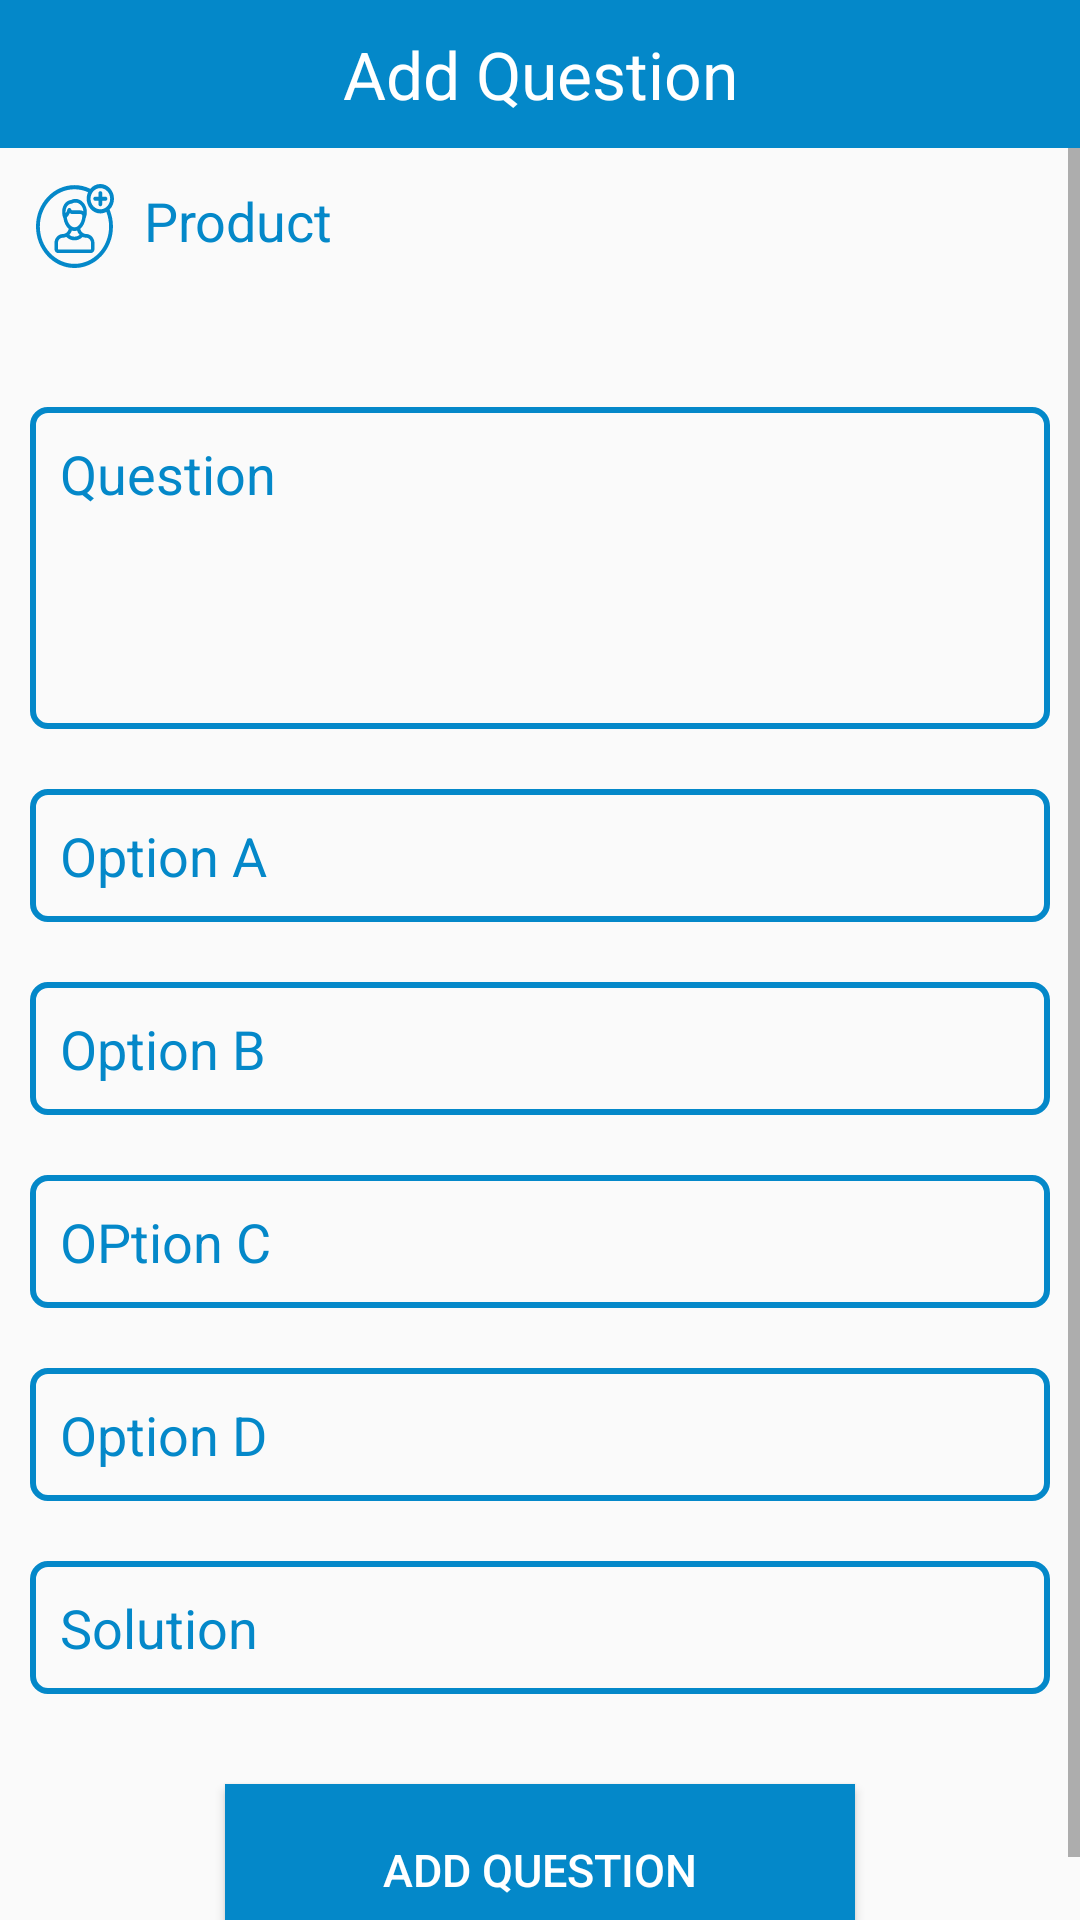

Reconstruct the res/layout file that produces this screen, plus the resources it refers to.
<!-- AndroidManifest.xml: application theme AppTheme -->
<!-- res/layout/activity_add_q.xml -->
<?xml version="1.0" encoding="utf-8"?>

<LinearLayout xmlns:android="http://schemas.android.com/apk/res/android"
    xmlns:tools="http://schemas.android.com/tools"
    android:layout_width="match_parent"
    android:layout_height="match_parent"
    android:orientation="vertical"
    tools:context="com.example.admin.exam.AddQA">

    <TextView
        android:layout_width="match_parent"
        android:layout_height="wrap_content"
        android:text="Add Question"
        android:textColor="#ffffff"
        android:background="@color/app_color"
        android:id="@+id/admin_text1"
        android:padding="10dp"
        android:textSize="22dp"
        android:textAlignment="center"


        />
   <ScrollView
       android:layout_width="match_parent"
       android:layout_height="wrap_content">
<LinearLayout
    android:layout_width="match_parent"
    android:layout_height="wrap_content"
    android:orientation="vertical"
    android:padding="10dp"

    >

    <TextView
        android:layout_width="match_parent"
        android:layout_height="wrap_content"
        android:textAlignment="textStart"
        android:text="Product"
        android:padding="2dp"
        android:textSize="18dp"
        android:drawableLeft="@drawable/profile"
        android:drawablePadding="10dp"
        android:textColor="@color/app_color"
        android:id="@+id/t2"

        />

    <Spinner
        android:layout_width="match_parent"
        android:layout_height="wrap_content"
        android:id="@+id/spinner_quesp"
        android:layout_marginTop="0.2dp"
        android:layout_marginLeft="2dp"
        android:padding="0dp"
        android:backgroundTint="#0000"
        >
    </Spinner>


    <EditText
        android:layout_width="match_parent"
        android:layout_height="wrap_content"
        android:id="@+id/question"
        android:padding="10dp"
        android:textColor="#0488C9"
        android:hint="Question"
        android:textColorHint="#0488C9"
        android:drawablePadding="10dp"
        android:clickable="true"
        android:background="@drawable/border"
        android:layout_marginTop="20dp"
        android:gravity="top|left"
        android:lines="4"


        />

    <EditText
        android:layout_width="match_parent"
        android:layout_height="wrap_content"
        android:id="@+id/A"
        android:padding="10dp"
        android:textColor="#0488C9"
        android:hint="Option A"
        android:textColorHint="#0488C9"
        android:drawablePadding="10dp"
        android:clickable="true"
        android:background="@drawable/border"
        android:layout_marginTop="20dp"


        />
    <EditText
        android:layout_width="match_parent"
        android:layout_height="wrap_content"
        android:id="@+id/B"
        android:padding="10dp"
        android:textColor="#0488C9"
        android:hint="Option B"
        android:textColorHint="#0488C9"
        android:drawablePadding="10dp"
        android:clickable="true"
        android:background="@drawable/border"
        android:layout_marginTop="20dp"


        />

    <EditText
        android:layout_width="match_parent"
        android:layout_height="wrap_content"
        android:id="@+id/C"
        android:padding="10dp"
        android:textColor="#0488C9"
        android:hint="OPtion C"
        android:textColorHint="#0488C9"
        android:drawablePadding="10dp"
        android:clickable="true"
        android:background="@drawable/border"
        android:layout_marginTop="20dp"


        />
    <EditText
        android:layout_width="match_parent"
        android:layout_height="wrap_content"
        android:id="@+id/D"
        android:padding="10dp"
        android:textColor="#0488C9"
        android:hint="Option D"
        android:textColorHint="#0488C9"
        android:drawablePadding="10dp"
        android:clickable="true"
        android:background="@drawable/border"
        android:layout_marginTop="20dp"
        />
    <EditText
        android:layout_width="match_parent"
        android:layout_height="wrap_content"
        android:id="@+id/Ans"
        android:padding="10dp"
        android:textColor="#0488C9"
        android:hint="Solution"
        android:textColorHint="#0488C9"
        android:drawablePadding="10dp"
        android:clickable="true"
        android:background="@drawable/border"
        android:layout_marginTop="20dp"
        />
    <Button

        android:id="@+id/addquebutton"
        android:text="ADD Question"
        android:layout_width="210dp"
        android:layout_height="57dp"
        android:textAlignment="center"
        android:padding="10dp"
        android:textColor="#ffffff"
        android:background="@color/app_color"
        android:textSize="15dp"
        android:layout_marginTop="30dp"
        android:layout_gravity="center"
        android:onClick="InsertQuestion"
        />
</LinearLayout>
   </ScrollView>

</LinearLayout>
<!-- resources referenced by this layout -->
<resources>
  <color name="app_color">#0488C9</color>
  <!-- drawable border (drawable) -->
  <?xml version="1.0" encoding="utf-8"?>
  
  <shape xmlns:android="http://schemas.android.com/apk/res/android" android:shape="rectangle">
  
      <stroke
          android:color="#0488C9"
          android:width="2dip"/>
  
  <corners
      android:radius="5dp"
      />
  
  </shape>
  <!-- drawable profile: vector/xml drawable (drawable, 2651 chars, omitted) -->
  <style name="AppTheme" parent="Theme.AppCompat.Light.DarkActionBar">
          
          <item name="colorPrimary">@color/app_color</item>
          <item name="colorPrimaryDark">@color/app_color</item>
          <item name="colorAccent">@color/colorAccent</item>
      </style>
  <color name="colorAccent">#FF4081</color>
</resources>
